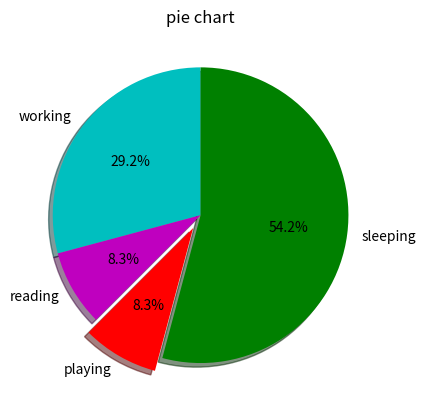

This figure's Python source:
from matplotlib import pyplot as plt
#define slices of pie chart these slices then will convert into percentage
slices=[7,2,2,13]
activities=["working","reading","playing","sleeping"]
clr=['c','m','r','g']
plt.pie(
    slices,
    labels=activities,
    colors=clr,
    startangle=90,
    #to display shadow od chart
    shadow=True,
    #which slice have to pop
    #simillar to cake slice 
    #this will pop out 3rd sound
    explode=(0,0,0.1,0),
    #to display percentage number on each slice of pie chart
    autopct='%1.1f%%'
)

plt.title("pie chart")
plt.show()